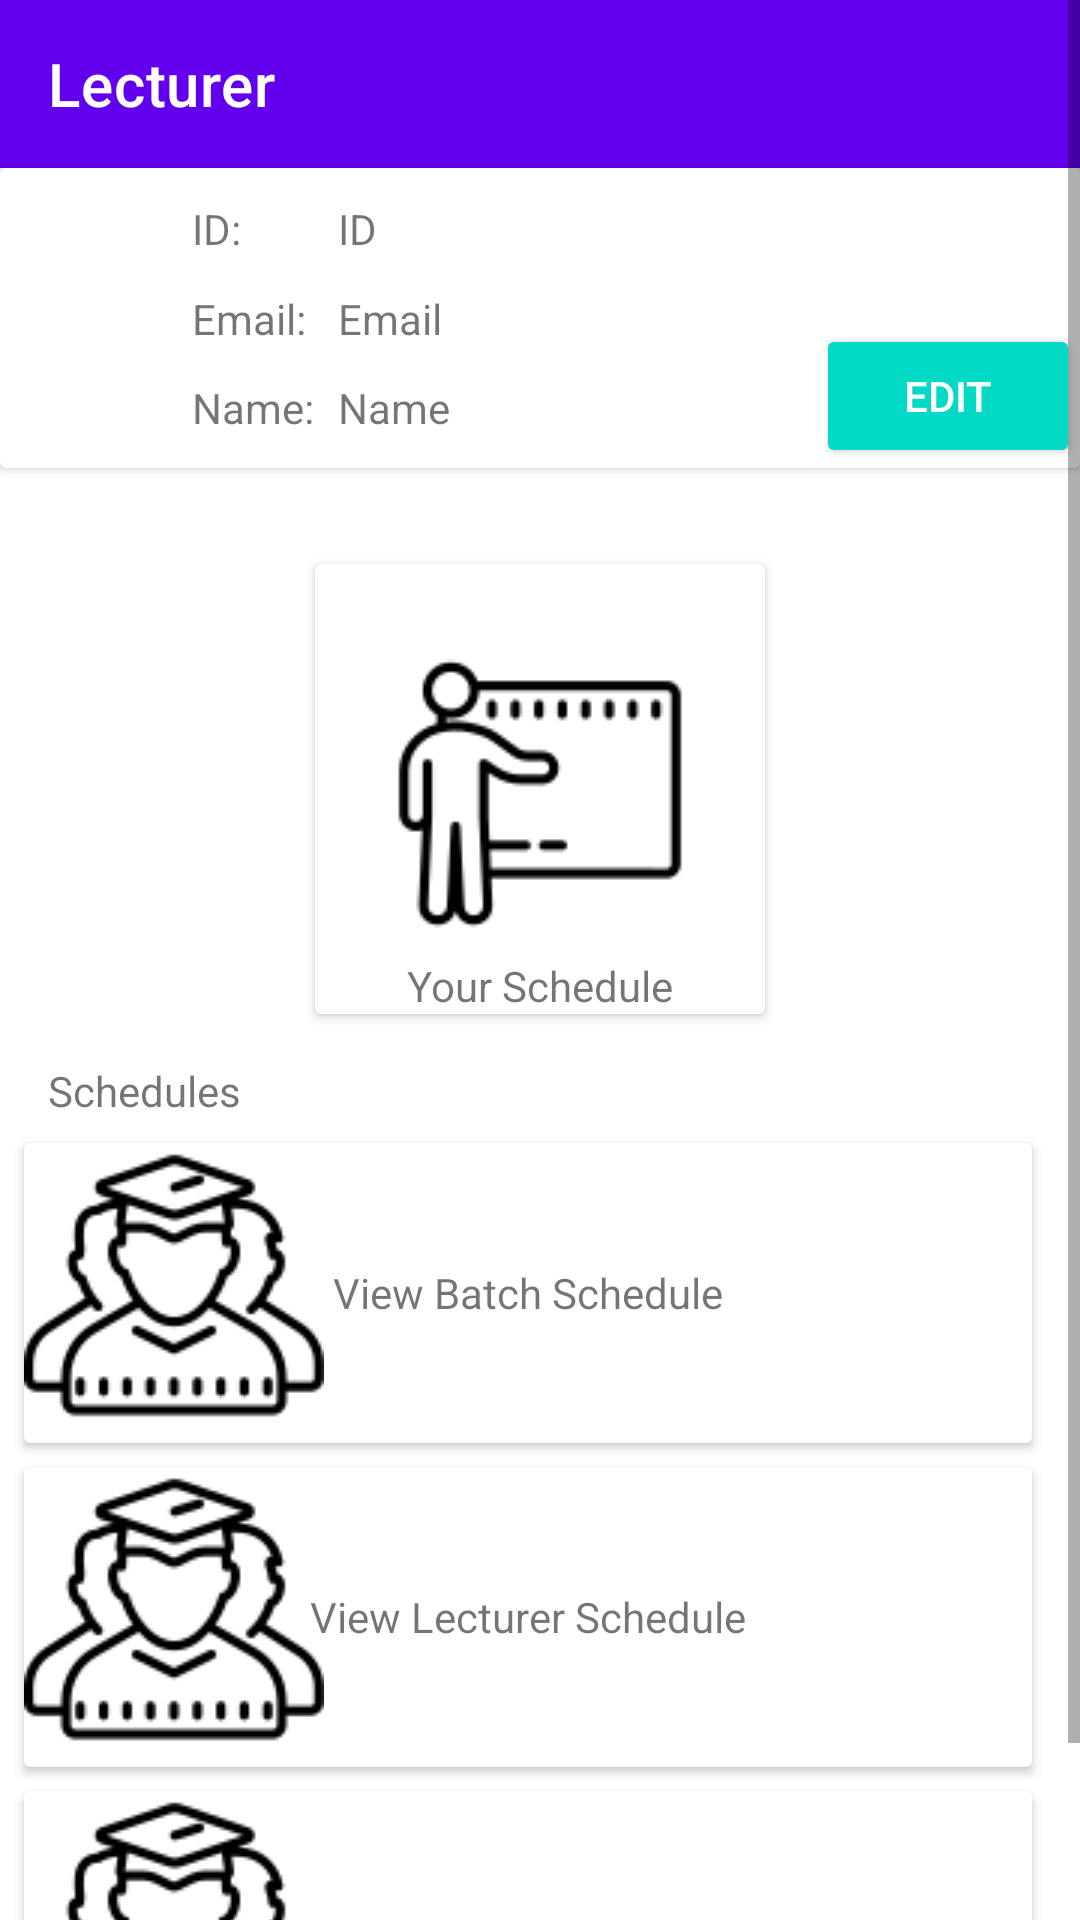

Reconstruct the res/layout file that produces this screen, plus the resources it refers to.
<!-- AndroidManifest.xml: application theme AppTheme -->
<!-- res/layout/activity_home_lecturer.xml -->
<?xml version="1.0" encoding="utf-8"?>
<ScrollView xmlns:android="http://schemas.android.com/apk/res/android"
    xmlns:app="http://schemas.android.com/apk/res-auto"
    xmlns:tools="http://schemas.android.com/tools"
    android:layout_width="match_parent"
    android:layout_height="match_parent"
    android:orientation="vertical">

    <androidx.constraintlayout.widget.ConstraintLayout
        android:layout_width="match_parent"
        android:layout_height="wrap_content">

        <com.google.android.material.appbar.AppBarLayout
            android:id="@+id/appBarLayout2"
            android:layout_width="match_parent"
            android:layout_height="wrap_content"
            app:layout_constraintEnd_toEndOf="parent"
            app:layout_constraintStart_toStartOf="parent"
            app:layout_constraintTop_toTopOf="parent">

            <androidx.appcompat.widget.Toolbar
                android:id="@+id/toolbar"
                android:layout_width="match_parent"
                android:layout_height="wrap_content"
                android:background="?attr/colorPrimary"
                android:minHeight="?attr/actionBarSize"
                android:theme="?attr/actionBarTheme"
                app:title="Lecturer"
                app:titleTextColor="@color/cardview_light_background" />
        </com.google.android.material.appbar.AppBarLayout>

        <TextView
            android:id="@+id/textView3"
            android:layout_width="wrap_content"
            android:layout_height="wrap_content"
            android:layout_marginStart="16dp"
            android:layout_marginTop="16dp"
            android:text="Schedules "
            app:layout_constraintStart_toStartOf="parent"
            app:layout_constraintTop_toBottomOf="@+id/lecturerScheduleCardView" />


        <androidx.cardview.widget.CardView
            android:id="@+id/cardView"
            android:layout_width="match_parent"
            android:layout_height="100dp"
            app:layout_constraintTop_toBottomOf="@+id/appBarLayout2"
            tools:layout_editor_absoluteX="0dp">

            <androidx.constraintlayout.widget.ConstraintLayout
                android:layout_width="match_parent"
                android:layout_height="match_parent">

                <ImageView
                    android:id="@+id/profileImage"
                    android:layout_width="64dp"
                    android:layout_height="64dp"
                    app:layout_constraintBottom_toBottomOf="parent"
                    app:layout_constraintEnd_toStartOf="@+id/constraintLayout"
                    app:layout_constraintStart_toStartOf="parent"
                    app:layout_constraintTop_toTopOf="parent"
                    app:srcCompat="@drawable/profile" />

                <androidx.constraintlayout.widget.ConstraintLayout
                    android:id="@+id/constraintLayout"
                    android:layout_width="wrap_content"
                    android:layout_height="match_parent"
                    app:layout_constraintBottom_toBottomOf="parent"
                    app:layout_constraintStart_toEndOf="@+id/profileImage"
                    app:layout_constraintTop_toTopOf="parent">

                    <TextView
                        android:id="@+id/textView9"
                        android:layout_width="wrap_content"
                        android:layout_height="wrap_content"
                        android:text="ID:"
                        app:layout_constraintBottom_toTopOf="@+id/textView10"
                        app:layout_constraintStart_toStartOf="parent"
                        app:layout_constraintTop_toTopOf="parent" />

                    <TextView
                        android:id="@+id/textView10"
                        android:layout_width="wrap_content"
                        android:layout_height="wrap_content"
                        android:text="Email:"
                        app:layout_constraintBottom_toTopOf="@+id/textView11"
                        app:layout_constraintStart_toStartOf="parent"
                        app:layout_constraintTop_toBottomOf="@+id/textView9" />

                    <TextView
                        android:id="@+id/textView11"
                        android:layout_width="wrap_content"
                        android:layout_height="wrap_content"
                        android:text="Name:"
                        app:layout_constraintBottom_toBottomOf="parent"
                        app:layout_constraintStart_toStartOf="parent"
                        app:layout_constraintTop_toBottomOf="@+id/textView10" />

                </androidx.constraintlayout.widget.ConstraintLayout>

                <androidx.constraintlayout.widget.ConstraintLayout
                    android:layout_width="0dp"
                    android:layout_height="match_parent"
                    android:layout_marginStart="8dp"
                    app:layout_constraintBottom_toBottomOf="parent"
                    app:layout_constraintEnd_toEndOf="parent"
                    app:layout_constraintStart_toEndOf="@+id/constraintLayout"
                    app:layout_constraintTop_toTopOf="parent">

                    <TextView
                        android:id="@+id/idDisplay"
                        android:layout_width="wrap_content"
                        android:layout_height="wrap_content"
                        android:text="ID"
                        app:layout_constraintBottom_toTopOf="@+id/emailDisplay"
                        app:layout_constraintStart_toStartOf="parent"
                        app:layout_constraintTop_toTopOf="parent" />

                    <TextView
                        android:id="@+id/emailDisplay"
                        android:layout_width="wrap_content"
                        android:layout_height="wrap_content"
                        android:text="Email"
                        app:layout_constraintBottom_toTopOf="@+id/lecturerNameDisplay"
                        app:layout_constraintStart_toStartOf="parent"
                        app:layout_constraintTop_toBottomOf="@+id/idDisplay" />

                    <TextView
                        android:id="@+id/lecturerNameDisplay"
                        android:layout_width="wrap_content"
                        android:layout_height="wrap_content"
                        android:text="Name"
                        app:layout_constraintBottom_toBottomOf="parent"
                        app:layout_constraintStart_toStartOf="parent"
                        app:layout_constraintTop_toBottomOf="@+id/emailDisplay" />

                    <Button
                        android:id="@+id/editLecturerDetailsButton"
                        style="@style/Widget.AppCompat.Button.Colored"
                        android:layout_width="wrap_content"
                        android:layout_height="wrap_content"
                        android:text="Edit"
                        app:layout_constraintBottom_toBottomOf="parent"
                        app:layout_constraintEnd_toEndOf="parent" />

                </androidx.constraintlayout.widget.ConstraintLayout>

            </androidx.constraintlayout.widget.ConstraintLayout>
        </androidx.cardview.widget.CardView>

        <androidx.cardview.widget.CardView
            android:id="@+id/lecturerScheduleCardView"
            android:layout_width="150dp"
            android:layout_height="150dp"
            android:layout_marginTop="32dp"
            app:layout_constraintEnd_toEndOf="parent"
            app:layout_constraintStart_toStartOf="parent"
            app:layout_constraintTop_toBottomOf="@+id/cardView">

            <ImageView
                android:id="@+id/lecturerImage"
                android:layout_width="wrap_content"
                android:layout_height="wrap_content"
                android:layout_gravity="center"
                app:srcCompat="@drawable/lecturer" />

            <TextView
                android:id="@+id/lecturerText"
                android:layout_width="wrap_content"
                android:layout_height="wrap_content"
                android:layout_gravity="center_horizontal|bottom"
                android:text="Your Schedule" />/>
        </androidx.cardview.widget.CardView>

        <androidx.cardview.widget.CardView
            android:id="@+id/batchLongCardView"
            android:layout_width="match_parent"
            android:layout_height="wrap_content"
            android:layout_marginStart="8dp"
            android:layout_marginTop="8dp"
            android:layout_marginEnd="16dp"

            app:layout_constraintEnd_toEndOf="parent"
            app:layout_constraintStart_toStartOf="parent"
            app:layout_constraintTop_toBottomOf="@+id/textView3">

            <ImageView
                android:id="@+id/viewBatchScheduleImage"
                android:layout_width="wrap_content"
                android:layout_height="wrap_content"
                app:srcCompat="@drawable/batch" />

            <TextView
                android:id="@+id/viewBatchScheduleTextView"
                android:layout_width="wrap_content"
                android:layout_height="wrap_content"
                android:layout_gravity="center"
                android:text="View Batch Schedule" />
        </androidx.cardview.widget.CardView>

        <androidx.cardview.widget.CardView
            android:id="@+id/lecturerLongCardView"
            android:layout_width="match_parent"
            android:layout_height="wrap_content"
            android:layout_marginStart="8dp"
            android:layout_marginTop="8dp"
            android:layout_marginEnd="16dp"
            app:layout_constraintEnd_toEndOf="parent"
            app:layout_constraintHorizontal_bias="1.0"
            app:layout_constraintStart_toStartOf="parent"
            app:layout_constraintTop_toBottomOf="@+id/batchLongCardView">


            <ImageView
                android:id="@+id/viewLecturerScheduleImage"
                android:layout_width="wrap_content"
                android:layout_height="wrap_content"
                app:srcCompat="@drawable/batch" />

            <TextView
                android:id="@+id/viewLecturerScheduleTextView"
                android:layout_width="wrap_content"
                android:layout_height="wrap_content"
                android:layout_gravity="center"
                android:text="View Lecturer Schedule" />
        </androidx.cardview.widget.CardView>

        <androidx.cardview.widget.CardView
            android:id="@+id/classroomLongCardView"
            android:layout_width="match_parent"
            android:layout_height="wrap_content"
            android:layout_marginStart="8dp"
            android:layout_marginTop="8dp"
            android:layout_marginEnd="16dp"
            android:layout_marginBottom="8dp"
            app:layout_constraintBottom_toBottomOf="parent"
            app:layout_constraintEnd_toEndOf="parent"
            app:layout_constraintHorizontal_bias="1.0"
            app:layout_constraintStart_toStartOf="parent"
            app:layout_constraintTop_toBottomOf="@+id/lecturerLongCardView">

            <ImageView
                android:id="@+id/viewClassroomScheduleImage"
                android:layout_width="wrap_content"
                android:layout_height="wrap_content"
                app:srcCompat="@drawable/batch" />

            <TextView
                android:id="@+id/viewClassroomScheduleTextView"
                android:layout_width="wrap_content"
                android:layout_height="wrap_content"
                android:layout_gravity="center"
                android:text="View Classroom Schedule" />
        </androidx.cardview.widget.CardView>


    </androidx.constraintlayout.widget.ConstraintLayout>
</ScrollView>
<!-- resources referenced by this layout -->
<resources>
  <!-- drawable batch: png bitmap (drawable, 3731 bytes) -->
  <!-- drawable lecturer: png bitmap (drawable, 2487 bytes) -->
</resources>
